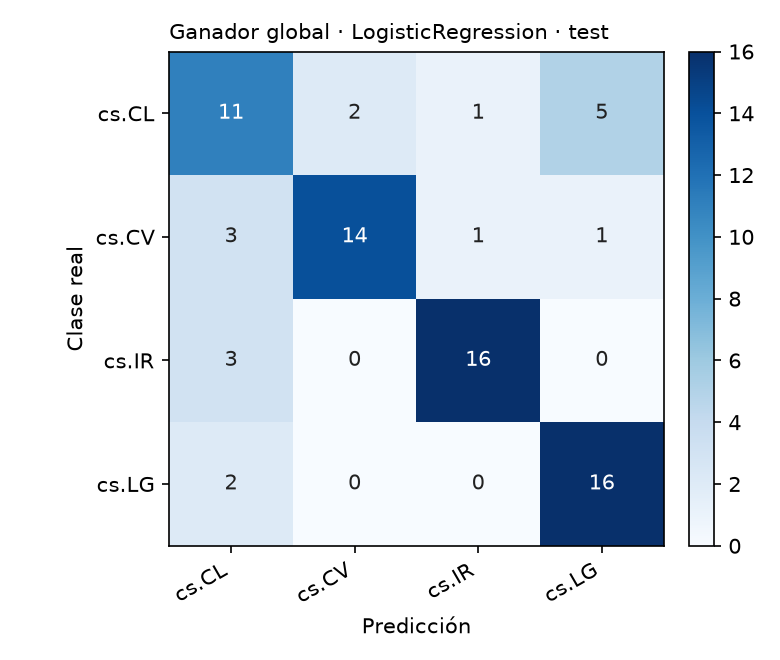

The file beside this chart, header and first rows:
gold	cs.CL	cs.CV	cs.IR	cs.LG
cs.CL	11	2	1	5
cs.CV	3	14	1	1
cs.IR	3	0	16	0
cs.LG	2	0	0	16
